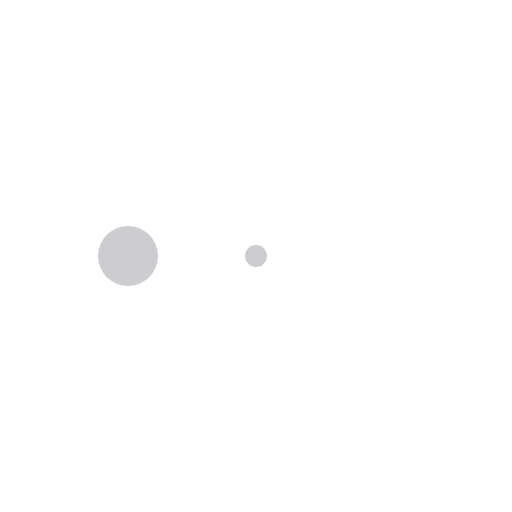
t = 0.00 s
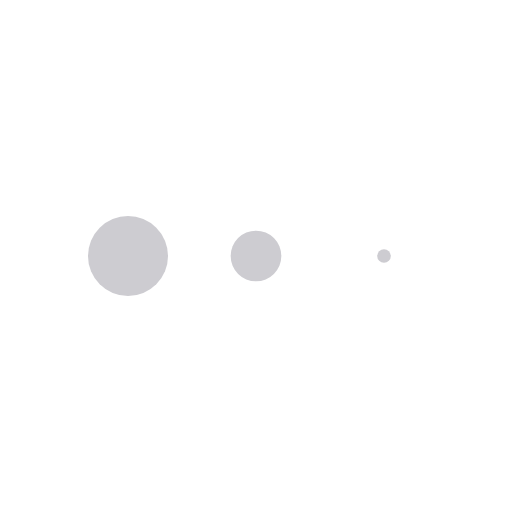
t = 0.28 s
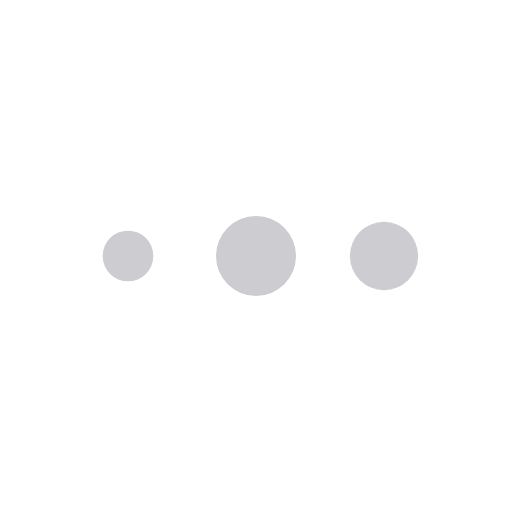
t = 0.83 s
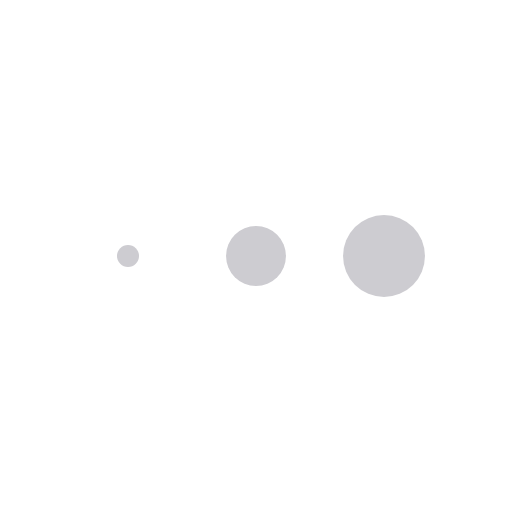
t = 1.10 s
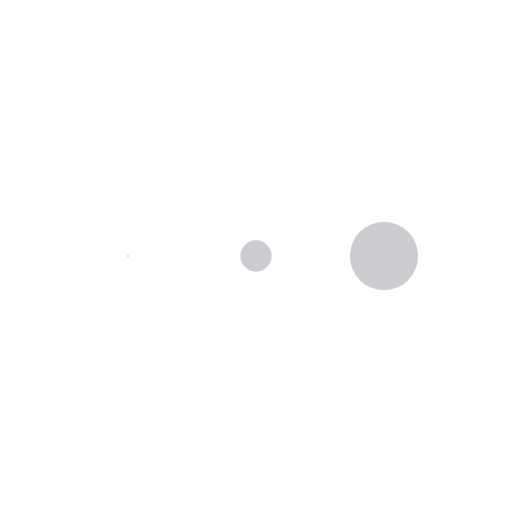
t = 1.38 s
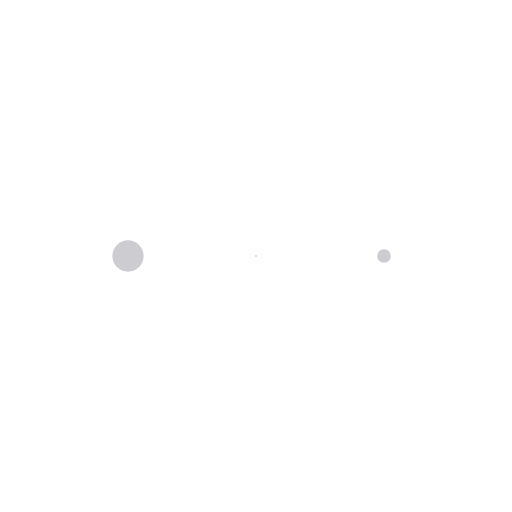
t = 1.93 s

The animated SVG that drew these frames (rendered in a browser with its animation timeline set to each time). Animation: 3 SMIL elements (animateTransform=3); one cycle of 2.20 s, repeats indefinitely.

<svg class="lds-message" width="200px"  height="200px"  xmlns="http://www.w3.org/2000/svg" xmlns:xlink="http://www.w3.org/1999/xlink" viewBox="0 0 100 100" preserveAspectRatio="xMidYMid" style="background-image: none; background-position: initial initial; background-repeat: initial initial;"><g transform="translate(25 50)">
<circle cx="0" cy="0" r="8" fill="#CDCCD1">
  <animateTransform attributeName="transform" type="scale" begin="-0.7333333333333334s" calcMode="spline" keySplines="0.3 0 0.7 1;0.3 0 0.7 1" values="0;1;0" keyTimes="0;0.5;1" dur="2.2s" repeatCount="indefinite"></animateTransform>
</circle>
</g><g transform="translate(50 50)">
<circle cx="0" cy="0" r="8" fill="#cdccd1">
  <animateTransform attributeName="transform" type="scale" begin="-0.3666666666666667s" calcMode="spline" keySplines="0.3 0 0.7 1;0.3 0 0.7 1" values="0;1;0" keyTimes="0;0.5;1" dur="2.2s" repeatCount="indefinite"></animateTransform>
</circle>
</g><g transform="translate(75 50)">
<circle cx="0" cy="0" r="8" fill="#cdccd1">
  <animateTransform attributeName="transform" type="scale" begin="0s" calcMode="spline" keySplines="0.3 0 0.7 1;0.3 0 0.7 1" values="0;1;0" keyTimes="0;0.5;1" dur="2.2s" repeatCount="indefinite"></animateTransform>
</circle>
</g></svg>